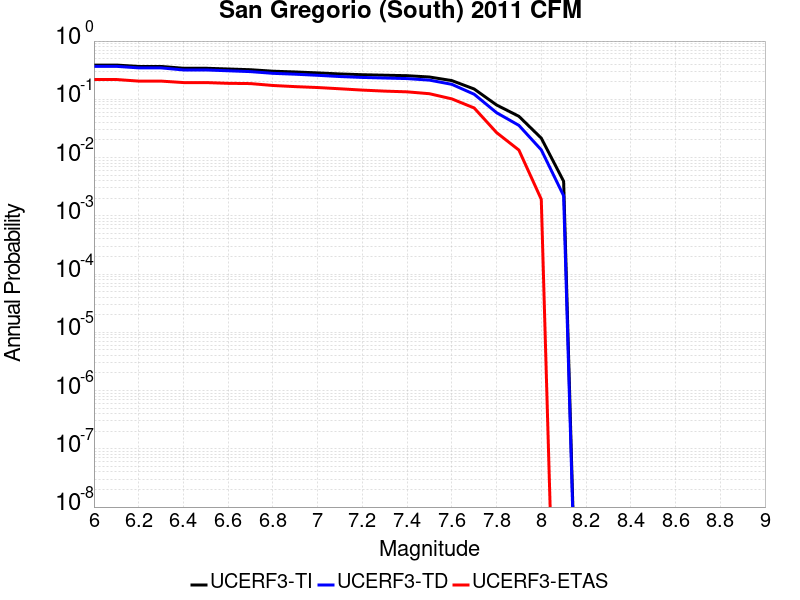

Data behind this chart, as committed beside it:
Magnitude, UCERF3-TI Prob, UCERF3-TD Prob, UCERF3-ETAS Prob
6.0, 0.3872, 0.3682, 0.2188
6.1, 0.3872, 0.3682, 0.2188
6.2, 0.3667, 0.3464, 0.2054
6.3, 0.3667, 0.3464, 0.2054
6.4, 0.3413, 0.3192, 0.1939
6.5, 0.3413, 0.3192, 0.1939
6.6, 0.3316, 0.3089, 0.1881
6.7, 0.3221, 0.2988, 0.1862
6.8, 0.3037, 0.2792, 0.1727
6.9, 0.2949, 0.2698, 0.1651
7.0, 0.284, 0.2583, 0.1593
7.1, 0.2724, 0.246, 0.1516
7.2, 0.2644, 0.2375, 0.144
7.3, 0.2593, 0.232, 0.1382
7.4, 0.2544, 0.2269, 0.1344
7.5, 0.2415, 0.2135, 0.1248
7.6, 0.2097, 0.1808, 0.1017
7.7, 0.1503, 0.1222, 0.07102
7.8, 0.07996, 0.05898, 0.02687
7.9, 0.05108, 0.03568, 0.01344
8.0, 0.02156, 0.01356, 0.001919
8.1, 0.003914, 0.002209, 0.0
